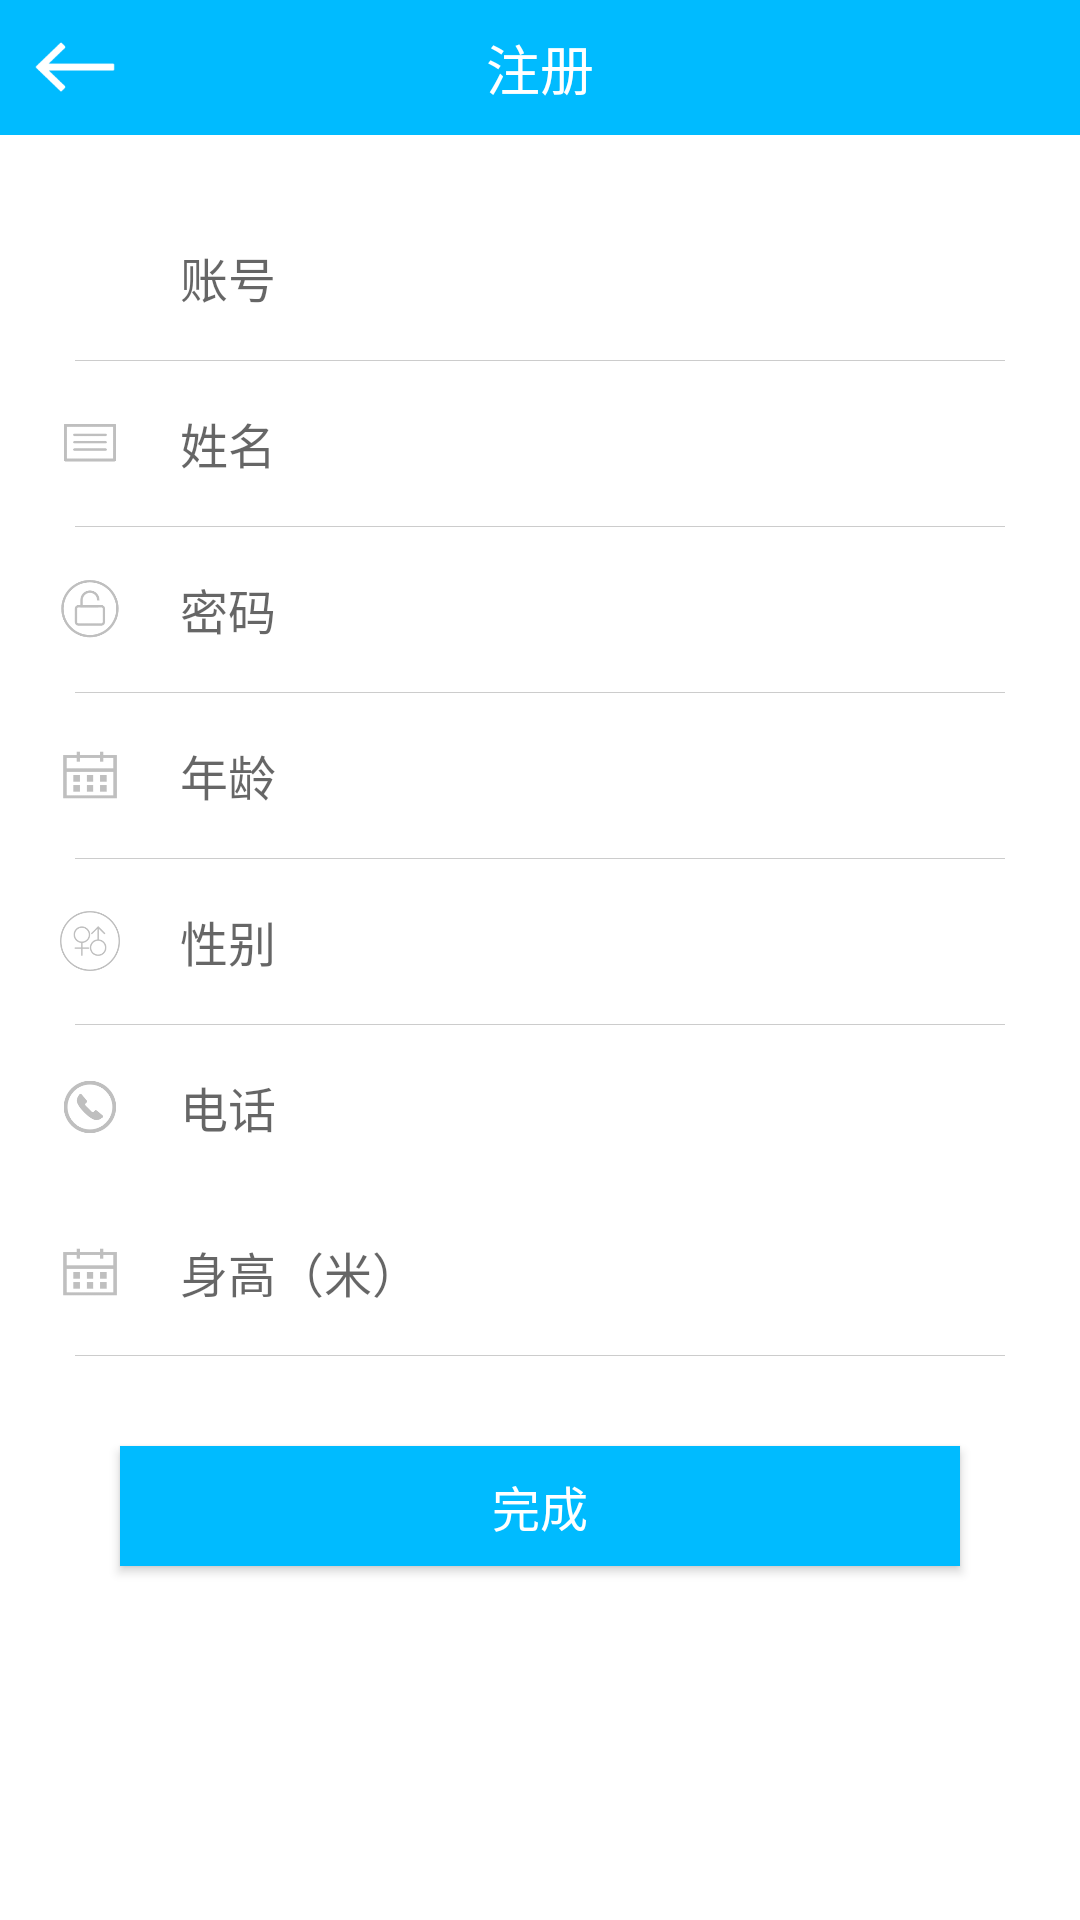

Layout XML and referenced resources for this Android screen:
<!-- AndroidManifest.xml: application theme AppTheme -->
<!-- res/layout/activity_register.xml -->
<?xml version="1.0" encoding="utf-8"?>
<LinearLayout xmlns:android="http://schemas.android.com/apk/res/android"
    xmlns:app="http://schemas.android.com/apk/res-auto"
    xmlns:tools="http://schemas.android.com/tools"
    android:layout_width="match_parent"
    android:layout_height="match_parent"
    android:orientation="vertical"
    android:background="#ffffff"
    tools:context=".RegisterActivity">


    <LinearLayout
        android:layout_width="match_parent"
        android:layout_height="45dp"
        android:orientation="horizontal"
        android:background="#00bbff"
        >
     <Button
         android:id="@+id/fanhuidenglu"
         android:layout_width="30dp"
         android:layout_height="30dp"
         android:layout_gravity="center_vertical"
         android:background="@drawable/zuojiantou"
         android:layout_marginRight="10dp"
         android:layout_marginLeft="10dp"
         />
        <TextView
            android:layout_width="match_parent"
            android:layout_height="match_parent"
            android:text="注册"
            android:textSize="18dp"
            android:textColor="#ffffff"
            android:paddingRight="50dp"
            android:gravity="center"
            />
    </LinearLayout>


    <LinearLayout
        android:layout_width="match_parent"
        android:layout_height="55dp"
        android:layout_marginTop="20dp"
        android:orientation="horizontal">
        <ImageView
            android:layout_width="20dp"
            android:layout_height="20dp"
            android:background="@drawable/yonghu"
            android:layout_marginLeft="20dp"
            android:layout_marginRight="20dp"
            android:layout_gravity="center_vertical"/>
        <EditText
            android:id="@+id/etzhanghao"
            android:layout_width="match_parent"
            android:layout_height="wrap_content"
            android:layout_gravity="center_vertical"
            android:background="@null"
            android:layout_marginRight="20dp"
            android:hint="账号"
            android:textSize="16dp"
            />
    </LinearLayout>
    <View
        android:layout_width="match_parent"
        android:layout_height="0.1dp"
        android:background="#cccccc"
        android:layout_marginLeft="25dp"
        android:layout_marginRight="25dp"/>

    <LinearLayout
        android:layout_width="match_parent"
        android:layout_height="55dp"
        android:orientation="horizontal">
        <ImageView
            android:layout_width="20dp"
            android:layout_height="20dp"
            android:background="@drawable/xingming"
            android:layout_marginLeft="20dp"
            android:layout_marginRight="20dp"
            android:layout_gravity="center_vertical"/>
        <EditText
            android:id="@+id/etxingming"
            android:layout_width="match_parent"
            android:layout_height="wrap_content"
            android:layout_gravity="center_vertical"
            android:layout_marginRight="20dp"
            android:hint="姓名"
            android:background="@null"
            android:textSize="16dp"
            />
    </LinearLayout>
    <View
        android:layout_width="match_parent"
        android:layout_height="0.1dp"
        android:background="#cccccc"
        android:layout_marginLeft="25dp"
        android:layout_marginRight="25dp"/>

    <LinearLayout
        android:layout_width="match_parent"
        android:layout_height="55dp"
        android:orientation="horizontal">
        <ImageView
            android:layout_width="20dp"
            android:layout_height="20dp"
            android:background="@drawable/mima"
            android:layout_marginLeft="20dp"
            android:layout_marginRight="20dp"
            android:layout_gravity="center_vertical"/>
        <EditText
            android:id="@+id/etmima"
            android:layout_width="match_parent"
            android:layout_height="wrap_content"
            android:layout_gravity="center_vertical"
            android:layout_marginRight="20dp"
            android:hint="密码"
            android:textSize="16dp"
            android:inputType="textPassword"
            android:background="@null"
            />
    </LinearLayout>
    <View
        android:layout_width="match_parent"
        android:layout_height="0.1dp"
        android:background="#cccccc"
        android:layout_marginLeft="25dp"
        android:layout_marginRight="25dp"/>

    <LinearLayout
        android:layout_width="match_parent"
        android:layout_height="55dp"
        android:orientation="horizontal">
        <ImageView
            android:layout_width="20dp"
            android:layout_height="20dp"
            android:background="@drawable/riqi"
            android:layout_marginLeft="20dp"
            android:layout_marginRight="20dp"
            android:layout_gravity="center_vertical"/>
        <EditText
            android:id="@+id/etnianling"
            android:layout_width="match_parent"
            android:layout_height="wrap_content"
            android:layout_gravity="center_vertical"
            android:layout_marginRight="20dp"
            android:hint="年龄"
            android:textSize="16dp"
            android:background="@null"
            />
    </LinearLayout>
    <View
        android:layout_width="match_parent"
        android:layout_height="0.1dp"
        android:background="#cccccc"
        android:layout_marginLeft="25dp"
        android:layout_marginRight="25dp"/>
    <LinearLayout
        android:layout_width="match_parent"
        android:layout_height="55dp"
        android:orientation="horizontal">
        <ImageView
            android:layout_width="20dp"
            android:layout_height="20dp"
            android:background="@drawable/xingbie"
            android:layout_marginLeft="20dp"
            android:layout_marginRight="20dp"
            android:layout_gravity="center_vertical"/>
        <EditText
            android:id="@+id/etxingbie"
            android:layout_width="match_parent"
            android:layout_height="wrap_content"
            android:layout_gravity="center_vertical"
            android:layout_marginRight="20dp"
            android:hint="性别"
            android:textSize="16dp"
            android:background="@null"
            />
    </LinearLayout>
    <View
        android:layout_width="match_parent"
        android:layout_height="0.1dp"
        android:background="#cccccc"
        android:layout_marginLeft="25dp"
        android:layout_marginRight="25dp"/>

    <LinearLayout
        android:layout_width="match_parent"
        android:layout_height="55dp"
        android:orientation="horizontal">

        <ImageView
            android:layout_width="20dp"
            android:layout_height="20dp"
            android:layout_gravity="center_vertical"
            android:layout_marginLeft="20dp"
            android:layout_marginRight="20dp"
            android:background="@drawable/dianhua" />

        <EditText
            android:id="@+id/etdianhua"
            android:layout_width="match_parent"
            android:layout_height="wrap_content"
            android:layout_gravity="center_vertical"
            android:layout_marginRight="20dp"
            android:background="@null"
            android:hint="电话"
            android:textSize="16dp" />
    </LinearLayout>

    <LinearLayout
        android:layout_width="match_parent"
        android:layout_height="55dp"
        android:orientation="horizontal">

        <ImageView
            android:layout_width="20dp"
            android:layout_height="20dp"
            android:layout_gravity="center_vertical"
            android:layout_marginLeft="20dp"
            android:layout_marginRight="20dp"
            android:background="@drawable/riqi" />

        <EditText
            android:id="@+id/etshengao"
            android:layout_width="match_parent"
            android:layout_height="wrap_content"
            android:layout_gravity="center_vertical"
            android:layout_marginRight="20dp"
            android:background="@null"
            android:hint="身高（米）"
            android:textSize="16dp" />
    </LinearLayout>

    <View
        android:layout_width="match_parent"
        android:layout_height="0.1dp"
        android:background="#cccccc"
        android:layout_marginLeft="25dp"
        android:layout_marginRight="25dp"/>
<Button
    android:id="@+id/zhucewancheng"
    android:layout_width="match_parent"
    android:layout_height="40dp"
    android:text="完成"
    android:background="#00bbff"
    android:layout_marginLeft="40dp"
    android:layout_marginRight="40dp"
    android:layout_marginTop="30dp"
    android:textColor="#ffffff"
    android:textSize="16dp"
    />



</LinearLayout>
<!-- resources referenced by this layout -->
<resources>
  <!-- drawable dianhua: png bitmap (drawable, 2209 bytes) -->
  <!-- drawable mima: png bitmap (drawable, 2451 bytes) -->
  <!-- drawable riqi: png bitmap (drawable, 686 bytes) -->
  <!-- drawable xingbie: png bitmap (drawable, 2957 bytes) -->
  <!-- drawable xingming: png bitmap (drawable, 636 bytes) -->
  <!-- drawable zuojiantou: png bitmap (drawable, 592 bytes) -->
  <style name="AppTheme" parent="Theme.AppCompat.Light.NoActionBar">
          
          <item name="colorPrimary">@color/colorPrimary</item>
          <item name="colorPrimaryDark">@color/colorPrimaryDark</item>
          <item name="colorAccent">@color/colorAccent</item>
      </style>
  <color name="colorPrimary">#3F51B5</color>
  <color name="colorPrimaryDark">#303F9F</color>
  <color name="colorAccent">#FF4081</color>
</resources>
